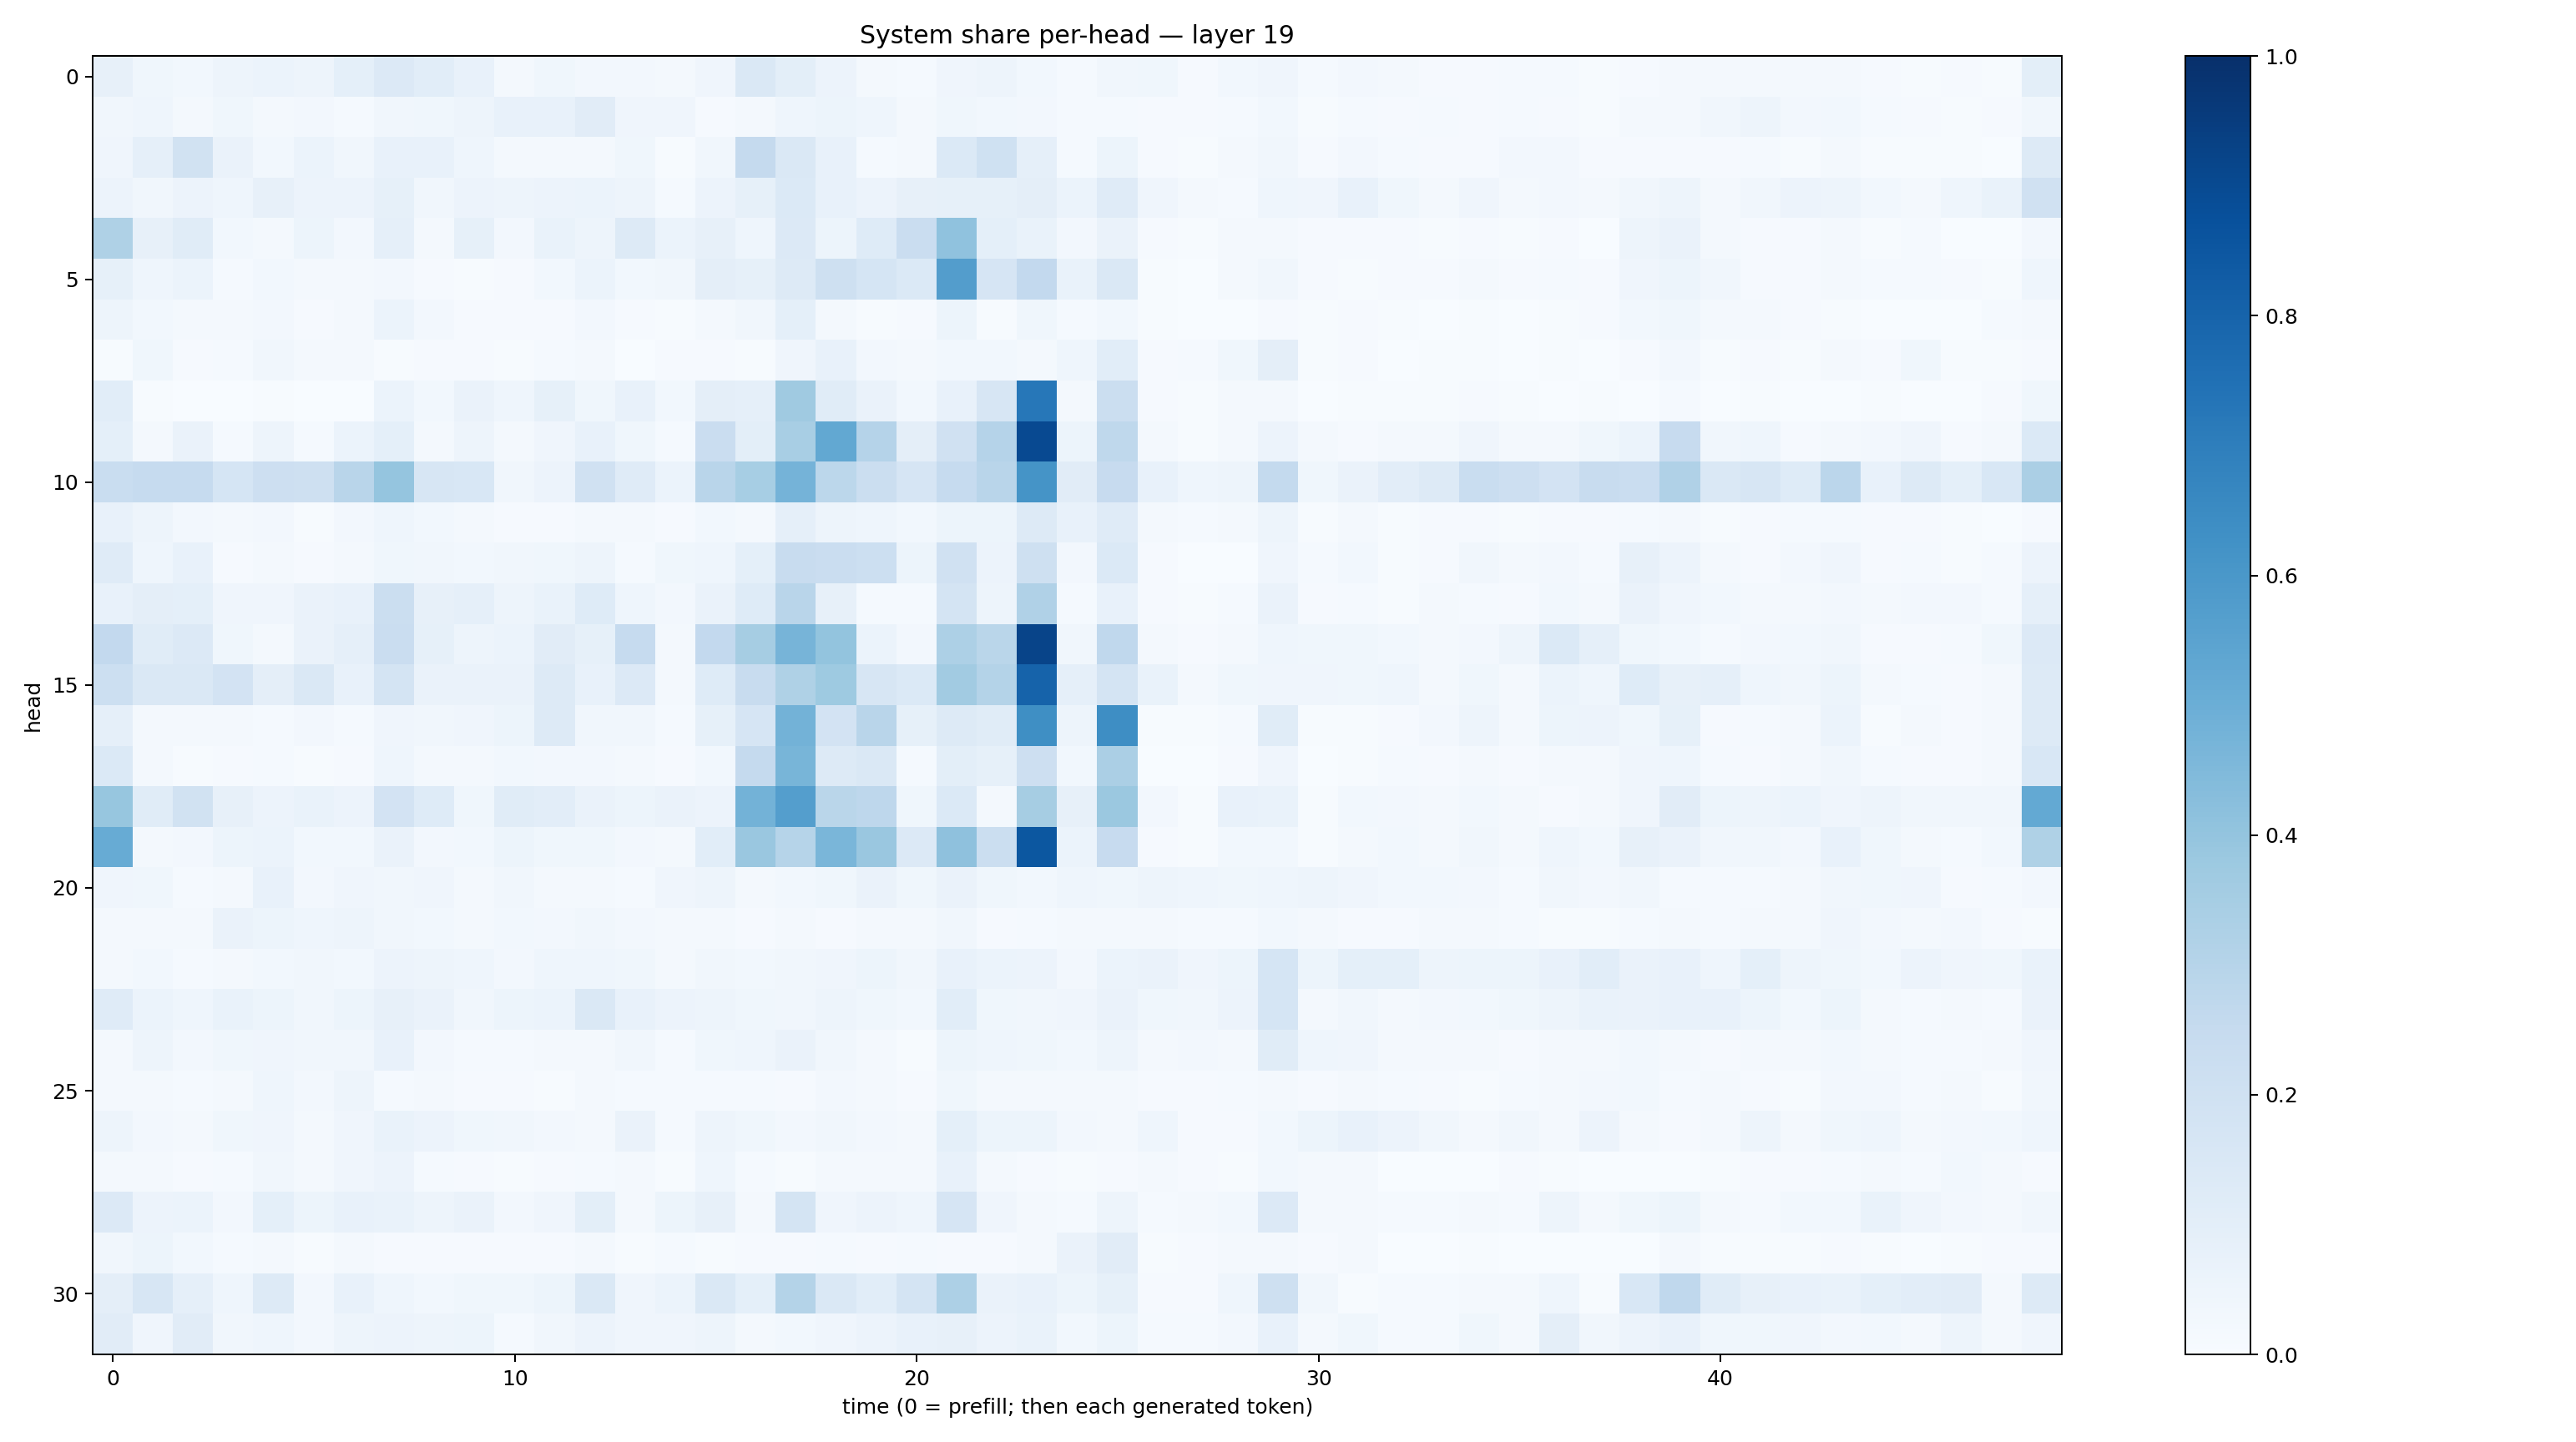

Source data for this figure (header and first rows):
0.07978253, 0.038748752, 0.031220898, 0.049542025, 0.058864843, 0.047385965, 0.09239436, 0.13539334, 0.10680332, 0.07690466, 0.018002644, 0.03684561, 0.02483395, 0.024683107, 0.01663577, 0.040541038, 0.14236316, 0.10113957, 0.055604715, 0.019089043, 0.014694165, 0.040132638, 0.05076682, 0.030418003
0.03442, 0.04682, 0.02307, 0.03653, 0.01906, 0.02675, 0.01341, 0.03129, 0.03856, 0.04903, 0.07389, 0.07584, 0.111, 0.04086, 0.04243, 0.0101, 0.0227, 0.0452, 0.05341, 0.04614, 0.01962, 0.03801, 0.03092, 0.02734
0.04257, 0.089, 0.1943, 0.06557, 0.02804, 0.06063, 0.03166, 0.07788, 0.07091, 0.04675, 0.01931, 0.01845, 0.02151, 0.03518, 0.004503, 0.0342, 0.2509, 0.1439, 0.07718, 0.01561, 0.01715, 0.1383, 0.2004, 0.08629
0.055, 0.03258, 0.05813, 0.04599, 0.08075, 0.05481, 0.0557, 0.08429, 0.03232, 0.0573, 0.04847, 0.0572, 0.06134, 0.05016, 0.01443, 0.05843, 0.08423, 0.1388, 0.07713, 0.05667, 0.07817, 0.08544, 0.08309, 0.09752
0.3224, 0.07964, 0.1166, 0.02809, 0.02064, 0.05205, 0.02732, 0.08607, 0.01867, 0.08299, 0.02549, 0.06986, 0.04795, 0.1285, 0.06157, 0.08019, 0.045, 0.1358, 0.05106, 0.123, 0.2294, 0.4085, 0.09061, 0.06676
0.08207, 0.0443, 0.06139, 0.01298, 0.03065, 0.02133, 0.01793, 0.02407, 0.009824, 0.006343, 0.01112, 0.03085, 0.06084, 0.02803, 0.03189, 0.09446, 0.08349, 0.1315, 0.2075, 0.1685, 0.1383, 0.573, 0.1663, 0.2586
0.04703, 0.02961, 0.01891, 0.01651, 0.0252, 0.01079, 0.01938, 0.06232, 0.026, 0.01043, 0.01154, 0.01074, 0.02485, 0.00899, 0.005545, 0.01997, 0.03421, 0.09343, 0.02057, 0.004934, 0.01037, 0.05164, 0.007013, 0.03889
0.004065, 0.03619, 0.01029, 0.01521, 0.03135, 0.01886, 0.01823, 0.005981, 0.008316, 0.0106, 0.006849, 0.01465, 0.02052, 0.003361, 0.008098, 0.01165, 0.006171, 0.03952, 0.0708, 0.02668, 0.02233, 0.02948, 0.02896, 0.01687
0.1075, 0.005162, 0.001378, 0.001456, 0.007295, 0.0003024, 0.003669, 0.05941, 0.02889, 0.0627, 0.04422, 0.08338, 0.03541, 0.07121, 0.02916, 0.09519, 0.08973, 0.3686, 0.1148, 0.06508, 0.0305, 0.07405, 0.1632, 0.7244
0.09182, 0.0214, 0.06448, 0.01403, 0.04951, 0.01517, 0.06011, 0.09042, 0.01667, 0.04746, 0.01908, 0.04091, 0.07418, 0.03797, 0.01506, 0.2292, 0.09795, 0.3418, 0.5252, 0.3045, 0.09485, 0.1988, 0.303, 0.9005
0.2334, 0.2464, 0.2486, 0.1706, 0.2118, 0.2104, 0.2892, 0.3981, 0.162, 0.1525, 0.03231, 0.05527, 0.1971, 0.1178, 0.06082, 0.2897, 0.3466, 0.4751, 0.2787, 0.2264, 0.1677, 0.2461, 0.2905, 0.614
0.07239, 0.04835, 0.02493, 0.01978, 0.02344, 0.00726, 0.02422, 0.04498, 0.03085, 0.02334, 0.00924, 0.009287, 0.02022, 0.02129, 0.009435, 0.03059, 0.01825, 0.08686, 0.04868, 0.04444, 0.02892, 0.05171, 0.05226, 0.127
0.1199, 0.0442, 0.07523, 0.01043, 0.02084, 0.01139, 0.01618, 0.03774, 0.03427, 0.02938, 0.03449, 0.0356, 0.0496, 0.01537, 0.03614, 0.04393, 0.09101, 0.2378, 0.227, 0.2163, 0.05463, 0.1983, 0.05533, 0.2087
0.07369, 0.09699, 0.0923, 0.04014, 0.04124, 0.06317, 0.07604, 0.226, 0.08057, 0.08598, 0.04876, 0.0697, 0.1211, 0.04382, 0.0241, 0.06356, 0.1248, 0.2911, 0.08063, 0.01531, 0.01491, 0.1794, 0.05073, 0.3168
0.2588, 0.1137, 0.1364, 0.03543, 0.01824, 0.06575, 0.08821, 0.2273, 0.08365, 0.04977, 0.06154, 0.11, 0.08435, 0.2495, 0.01744, 0.2596, 0.3513, 0.4703, 0.4007, 0.05862, 0.02392, 0.3245, 0.2855, 0.9208
0.2159, 0.1461, 0.1424, 0.1832, 0.09748, 0.1423, 0.07765, 0.173, 0.06361, 0.06353, 0.06591, 0.1294, 0.07728, 0.135, 0.02266, 0.1227, 0.2373, 0.3237, 0.3744, 0.1572, 0.1388, 0.3604, 0.3063, 0.8043
0.08835, 0.01923, 0.02203, 0.02221, 0.01239, 0.02452, 0.0141, 0.04226, 0.0347, 0.0421, 0.05438, 0.1261, 0.03409, 0.03476, 0.01334, 0.08213, 0.1662, 0.4794, 0.1803, 0.2929, 0.08331, 0.1289, 0.1167, 0.6356
0.1378, 0.0207, 0.005204, 0.009265, 0.01351, 0.007658, 0.01151, 0.04389, 0.0187, 0.01996, 0.02888, 0.02681, 0.02453, 0.02206, 0.01138, 0.02971, 0.2506, 0.4665, 0.1297, 0.1463, 0.01316, 0.1013, 0.08407, 0.2131
0.3927, 0.1156, 0.1877, 0.08153, 0.05751, 0.06695, 0.05563, 0.1808, 0.1216, 0.03708, 0.1134, 0.1054, 0.06404, 0.05456, 0.06429, 0.05746, 0.4804, 0.5701, 0.2854, 0.2759, 0.03769, 0.1391, 0.02181, 0.3489
0.5104, 0.02081, 0.02613, 0.05426, 0.05942, 0.02849, 0.03054, 0.06478, 0.02478, 0.0308, 0.05288, 0.03793, 0.03635, 0.0258, 0.02007, 0.1089, 0.3843, 0.3002, 0.4648, 0.3836, 0.1333, 0.4103, 0.2249, 0.8505
0.03999, 0.03549, 0.01516, 0.0224, 0.07341, 0.02655, 0.04226, 0.03252, 0.04187, 0.02194, 0.03387, 0.02023, 0.02342, 0.01402, 0.0392, 0.04862, 0.02222, 0.02756, 0.03822, 0.06565, 0.03549, 0.06633, 0.03888, 0.02817
0.02067, 0.02317, 0.01577, 0.0638, 0.05213, 0.04471, 0.04981, 0.03255, 0.02749, 0.01818, 0.02973, 0.02645, 0.03133, 0.02489, 0.01853, 0.02114, 0.009832, 0.01888, 0.01071, 0.02043, 0.02298, 0.03319, 0.009154, 0.01376
0.02244, 0.02822, 0.0134, 0.01703, 0.02975, 0.0344, 0.0305, 0.0575, 0.04688, 0.0453, 0.02571, 0.04303, 0.04633, 0.03565, 0.02031, 0.03297, 0.02884, 0.03271, 0.04095, 0.0516, 0.0316, 0.07067, 0.06224, 0.05805
0.1198, 0.06128, 0.04511, 0.06676, 0.05379, 0.03128, 0.05315, 0.07835, 0.06271, 0.03314, 0.05414, 0.05908, 0.1456, 0.07173, 0.05521, 0.04885, 0.03734, 0.03451, 0.04806, 0.03686, 0.02846, 0.1061, 0.03787, 0.03483
0.01815, 0.04904, 0.0241, 0.03551, 0.04279, 0.03155, 0.03221, 0.0709, 0.02514, 0.01532, 0.01234, 0.02102, 0.02034, 0.03503, 0.01442, 0.03625, 0.044, 0.0656, 0.03156, 0.01603, 0.004552, 0.05223, 0.04503, 0.03658
0.01835, 0.0203, 0.01525, 0.02177, 0.04317, 0.0236, 0.04802, 0.01237, 0.01715, 0.009982, 0.008265, 0.007228, 0.01921, 0.01509, 0.01465, 0.01298, 0.01544, 0.008819, 0.02409, 0.01644, 0.009831, 0.0361, 0.02325, 0.01847
0.05058, 0.02547, 0.02244, 0.03665, 0.04061, 0.02274, 0.04014, 0.06852, 0.05659, 0.03693, 0.03379, 0.02639, 0.02296, 0.06414, 0.01496, 0.04755, 0.0385, 0.02662, 0.0323, 0.02443, 0.01929, 0.09351, 0.05146, 0.05231
0.01961, 0.01609, 0.0109, 0.01481, 0.03292, 0.01628, 0.04105, 0.05791, 0.01492, 0.008113, 0.007643, 0.00857, 0.01326, 0.0184, 0.005674, 0.0454, 0.01183, 0.007433, 0.0163, 0.01597, 0.02163, 0.0736, 0.01614, 0.00973
0.1366, 0.0567, 0.06196, 0.02564, 0.08994, 0.0535, 0.07231, 0.06936, 0.04693, 0.06335, 0.02558, 0.04074, 0.09966, 0.02205, 0.05318, 0.08044, 0.01751, 0.1743, 0.0426, 0.05624, 0.04594, 0.1642, 0.04053, 0.02064
0.035, 0.05208, 0.03115, 0.01435, 0.02014, 0.006181, 0.0214, 0.01167, 0.01012, 0.008401, 0.01067, 0.008507, 0.02136, 0.004057, 0.01292, 0.003934, 0.00845, 0.01113, 0.01455, 0.01035, 0.01445, 0.008777, 0.008284, 0.0227
0.09591, 0.1575, 0.08633, 0.04564, 0.1324, 0.02505, 0.07677, 0.04426, 0.02879, 0.03667, 0.03562, 0.0532, 0.1423, 0.04227, 0.0613, 0.1454, 0.0933, 0.305, 0.1421, 0.1085, 0.176, 0.3261, 0.06275, 0.07091
0.1126, 0.03987, 0.1097, 0.03433, 0.04333, 0.02524, 0.05018, 0.05534, 0.04854, 0.05314, 0.0148, 0.03423, 0.05623, 0.03933, 0.04171, 0.04821, 0.01816, 0.02799, 0.04136, 0.05721, 0.07172, 0.07821, 0.05737, 0.0675
